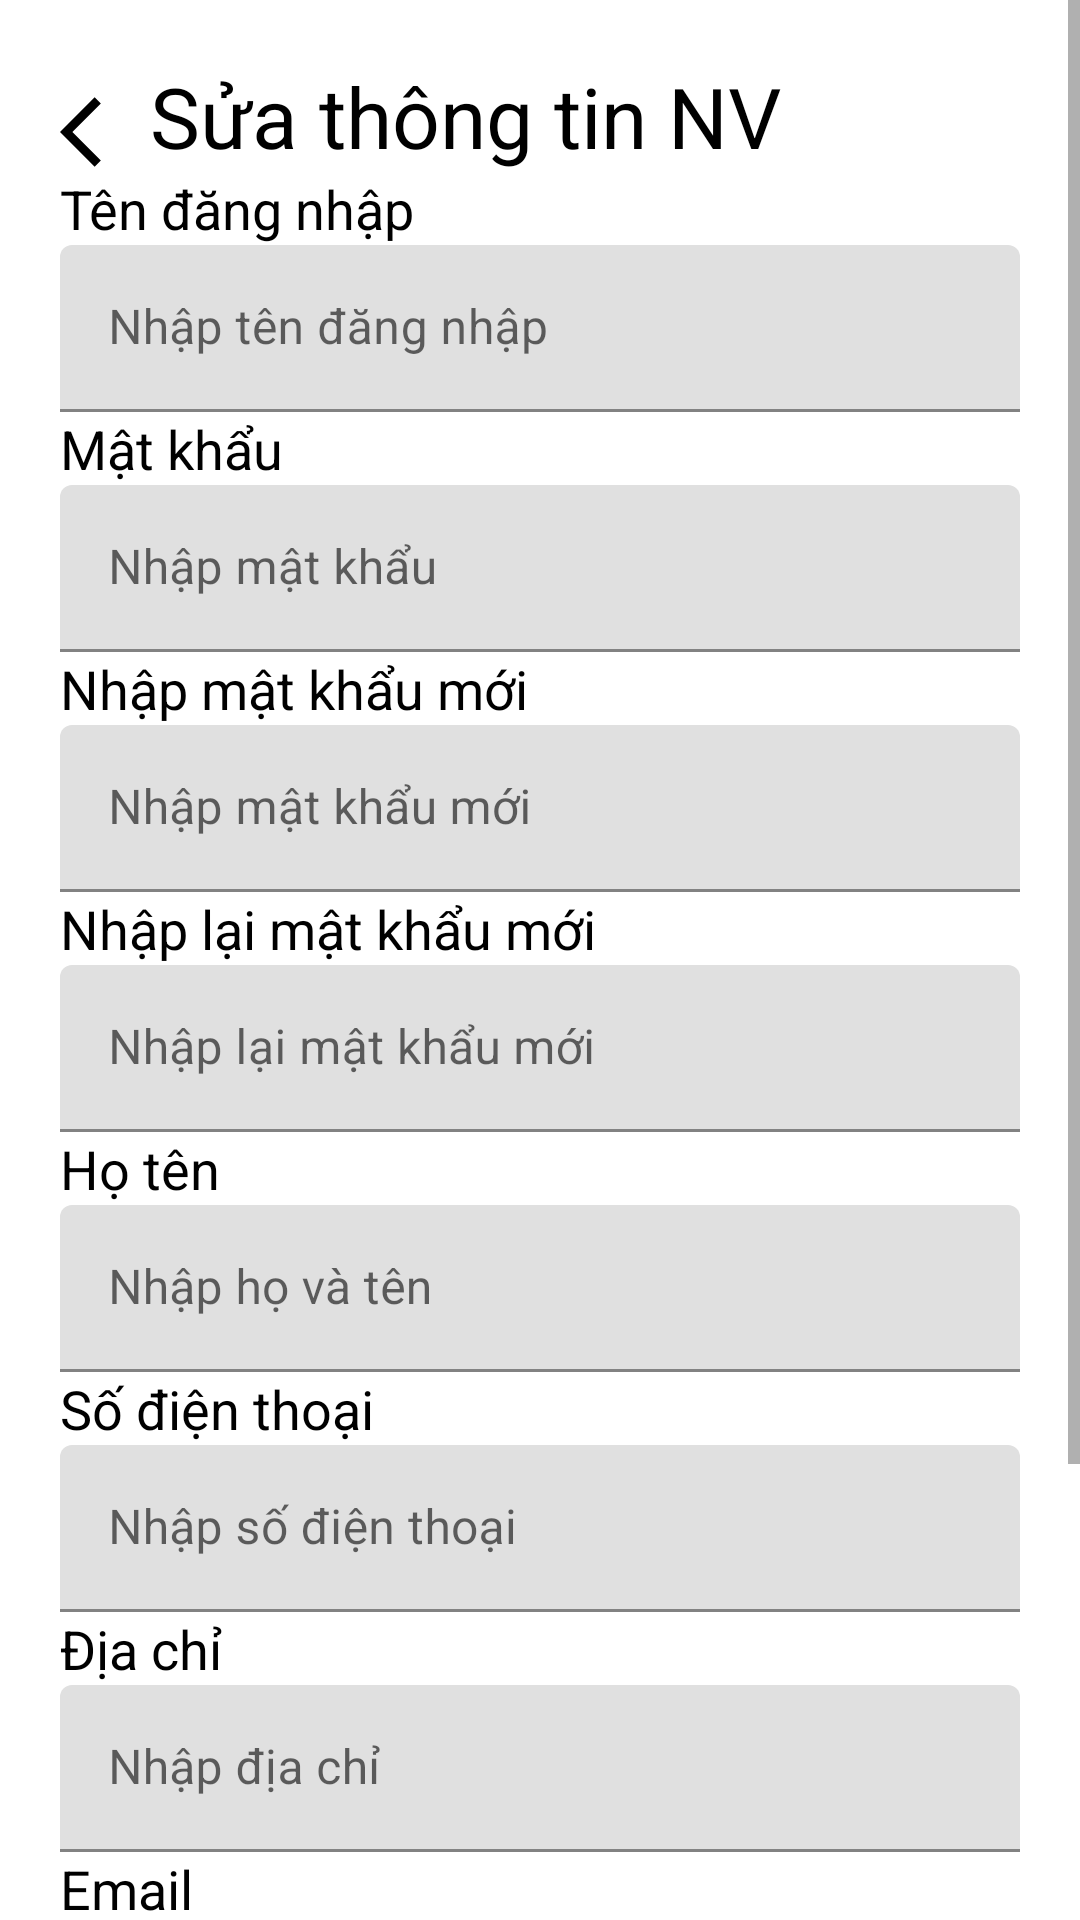

Write the Android layout XML for this screen, with the resource values it uses.
<!-- AndroidManifest.xml: application theme Theme.Levents -->
<!-- res/layout/activity_update_tt_nv.xml -->
<?xml version="1.0" encoding="utf-8"?>
<ScrollView xmlns:android="http://schemas.android.com/apk/res/android"
    xmlns:app="http://schemas.android.com/apk/res-auto"
    xmlns:tools="http://schemas.android.com/tools"
    android:layout_width="match_parent"
    android:layout_height="match_parent"
    tools:context=".Activity.UpdateTT_NV_Activity">

    <RelativeLayout
        android:layout_width="match_parent"
        android:layout_height="match_parent">

        <ImageView
            android:id="@+id/imgTroVeDangNhap"
            android:layout_width="wrap_content"
            android:layout_height="wrap_content"
            android:layout_alignParentLeft="true"
            android:layout_alignParentTop="true"
            android:layout_marginLeft="20sp"
            android:layout_marginTop="30sp"
            android:src="@drawable/ic_back" />

        <TextView
            android:id="@+id/txt_Dang_ky"
            android:layout_width="wrap_content"
            android:layout_height="wrap_content"
            android:layout_alignParentLeft="true"
            android:layout_alignParentTop="true"
            android:layout_marginLeft="50sp"
            android:layout_marginTop="20sp"
            android:gravity="center"
            android:text="Sửa thông tin NV"
            android:textColor="@color/black"
            android:textSize="28sp" />

        <LinearLayout
            android:id="@+id/lin_khung_Dang_ky"
            android:layout_width="match_parent"
            android:layout_height="wrap_content"
            android:layout_below="@+id/txt_Dang_ky"
            android:orientation="vertical">

            <LinearLayout
                android:layout_width="match_parent"
                android:layout_height="match_parent"
                android:layout_marginHorizontal="20sp"
                android:orientation="vertical">


                <TextView
                    android:layout_width="match_parent"
                    android:layout_height="wrap_content"
                    android:text="Tên đăng nhập"
                    android:textColor="@color/black"
                    android:textSize="18sp" />
                <com.google.android.material.textfield.TextInputLayout
                    android:id="@+id/tipL_Ten_Dang_Nhap_DangKy"
                    android:layout_width="match_parent"
                    android:layout_height="wrap_content"
                    >

                    <EditText
                        android:id="@+id/edt_Ten_Dang_Nhap_DangKy"
                        android:layout_width="match_parent"
                        android:layout_height="wrap_content"
                        android:hint="Nhập tên đăng nhập"
                        android:textColorHint="@color/black"
                        android:textSize="16sp" />
                </com.google.android.material.textfield.TextInputLayout>

                <TextView
                    android:layout_width="match_parent"
                    android:layout_height="wrap_content"
                    android:text="Mật khẩu"
                    android:textColor="@color/black"
                    android:textSize="18sp" />

                <com.google.android.material.textfield.TextInputLayout
                    android:id="@+id/tipL_Nhap_Pass_DangKy"
                    android:layout_width="match_parent"
                    android:layout_height="wrap_content">

                    <EditText
                        android:id="@+id/edmat_khau"
                        android:layout_width="match_parent"
                        android:layout_height="wrap_content"
                        android:hint="Nhập mật khẩu"
                        android:textSize="16sp" />
                </com.google.android.material.textfield.TextInputLayout>

                <TextView
                    android:layout_width="match_parent"
                    android:layout_height="wrap_content"
                    android:text="Nhập mật khẩu mới"
                    android:textColor="@color/black"
                    android:textSize="18sp" />

                <com.google.android.material.textfield.TextInputLayout
                    android:id="@+id/tiL_Nhap_Lai_Pass_DangKy"
                    android:layout_width="match_parent"
                    android:layout_height="wrap_content">

                    <EditText
                        android:id="@+id/edmat_khau_moi"
                        android:layout_width="match_parent"
                        android:layout_height="wrap_content"
                        android:hint="Nhập mật khẩu mới"
                        android:textSize="16sp" />
                </com.google.android.material.textfield.TextInputLayout>
                <TextView
                    android:layout_width="match_parent"
                    android:layout_height="wrap_content"
                    android:text="Nhập lại mật khẩu mới"
                    android:textColor="@color/black"
                    android:textSize="18sp" />

                <com.google.android.material.textfield.TextInputLayout
                    android:id="@+id/tiL_Nhap_Lai_Pass_moi"
                    android:layout_width="match_parent"
                    android:layout_height="wrap_content">

                    <EditText
                        android:id="@+id/edt_Nhap_Lai_Pass_moi"
                        android:layout_width="match_parent"
                        android:layout_height="wrap_content"
                        android:hint="Nhập lại mật khẩu mới"
                        android:textSize="16sp" />
                </com.google.android.material.textfield.TextInputLayout>
                <TextView
                    android:layout_width="match_parent"
                    android:layout_height="wrap_content"
                    android:text="Họ tên"
                    android:textColor="@color/black"
                    android:textSize="18sp" />

                <com.google.android.material.textfield.TextInputLayout
                    android:id="@+id/tiL_Nhap_Ho_Ten_DangKy"
                    android:layout_width="match_parent"
                    android:layout_height="wrap_content">

                    <EditText
                        android:id="@+id/edt_Nhap_Ho_Ten"
                        android:layout_width="match_parent"
                        android:layout_height="wrap_content"
                        android:hint="Nhập họ và tên"
                        android:textSize="16sp" />
                </com.google.android.material.textfield.TextInputLayout>

                <TextView
                    android:layout_width="match_parent"
                    android:layout_height="wrap_content"
                    android:text="Số điện thoại"
                    android:textColor="@color/black"
                    android:textSize="18sp" />

                <com.google.android.material.textfield.TextInputLayout
                    android:id="@+id/tiL_Nhap_SDT_DangKy"
                    android:layout_width="match_parent"
                    android:layout_height="wrap_content">

                    <EditText
                        android:id="@+id/edt_Nhap_SDT"
                        android:layout_width="match_parent"
                        android:layout_height="wrap_content"
                        android:hint="Nhập số điện thoại"
                        android:textSize="16sp" />
                </com.google.android.material.textfield.TextInputLayout>

                <TextView
                    android:layout_width="match_parent"
                    android:layout_height="wrap_content"
                    android:text="Địa chỉ"
                    android:textColor="@color/black"
                    android:textSize="18sp" />

                <com.google.android.material.textfield.TextInputLayout
                    android:id="@+id/tiL_Nhap_Dia_Chi_DangKy"
                    android:layout_width="match_parent"
                    android:layout_height="wrap_content">

                    <EditText
                        android:id="@+id/edt_Nhap_Dia_Chi_DangKy"
                        android:layout_width="match_parent"
                        android:layout_height="wrap_content"
                        android:hint="Nhập địa chỉ"
                        android:textSize="16sp" />
                </com.google.android.material.textfield.TextInputLayout>

                <TextView
                    android:layout_width="match_parent"
                    android:layout_height="wrap_content"
                    android:text="Email"
                    android:textColor="@color/black"
                    android:textSize="18sp" />

                <com.google.android.material.textfield.TextInputLayout
                    android:id="@+id/tiL_Nhap_Email_DangKy"
                    android:layout_width="match_parent"
                    android:layout_height="wrap_content">

                    <EditText
                        android:id="@+id/edt_Nhap_Email_DangKy"
                        android:layout_width="match_parent"
                        android:layout_height="wrap_content"
                        android:hint="Nhập email"
                        android:textSize="16sp" />
                </com.google.android.material.textfield.TextInputLayout>
                <TextView
                    android:layout_width="match_parent"
                    android:layout_height="wrap_content"
                    android:text="Link ảnh"
                    android:textColor="@color/black"
                    android:textSize="18sp" />

                <com.google.android.material.textfield.TextInputLayout
                    android:id="@+id/tiL_Nhap_Url"
                    android:layout_width="match_parent"
                    android:layout_height="wrap_content">

                    <EditText
                        android:id="@+id/edt_Nhap_Url"
                        android:layout_width="match_parent"
                        android:layout_height="wrap_content"
                        android:hint="Nhập link ảnh"
                        android:textSize="16sp" />
                </com.google.android.material.textfield.TextInputLayout>

            </LinearLayout>

        </LinearLayout>


        <Button
            android:id="@+id/btn_dong_y"
            android:layout_width="wrap_content"
            android:layout_height="40sp"
            android:layout_below="@+id/lin_khung_Dang_ky"
            android:layout_centerHorizontal="true"
            android:layout_marginTop="12sp"
            android:gravity="center"
            android:layout_marginBottom="10sp"
            android:text="OK"
            android:textSize="22sp" />

    </RelativeLayout>
</ScrollView>
<!-- resources referenced by this layout -->
<resources>
  <color name="black">#FF000000</color>
  <!-- drawable ic_back (drawable) -->
  <?xml version="1.0" encoding="utf-8"?>
  <vector android:autoMirrored="true" android:height="28dp"
      android:tint="#000000" android:viewportHeight="24"
      android:viewportWidth="24" android:width="28dp" xmlns:android="http://schemas.android.com/apk/res/android">
      <path android:fillColor="@android:color/white" android:pathData="M11.67,3.87L9.9,2.1 0,12l9.9,9.9 1.77,-1.77L3.54,12z"/>
  </vector>
  <style name="Theme.Levents" parent="Theme.MaterialComponents.DayNight.NoActionBar">
          
          <item name="colorPrimary">@color/purple_500</item>
          <item name="colorPrimaryVariant">@color/purple_700</item>
          <item name="colorOnPrimary">@color/white</item>
          
          <item name="colorSecondary">@color/teal_200</item>
          <item name="colorSecondaryVariant">@color/teal_700</item>
          <item name="colorOnSecondary">@color/black</item>
          
          <item name="android:statusBarColor">?attr/colorPrimaryVariant</item>
          
      </style>
  <color name="purple_500">#FF6200EE</color>
  <color name="purple_700">#FF3700B3</color>
  <color name="white">#FFFFFFFF</color>
  <color name="teal_200">#FF03DAC5</color>
  <color name="teal_700">#FF018786</color>
</resources>
